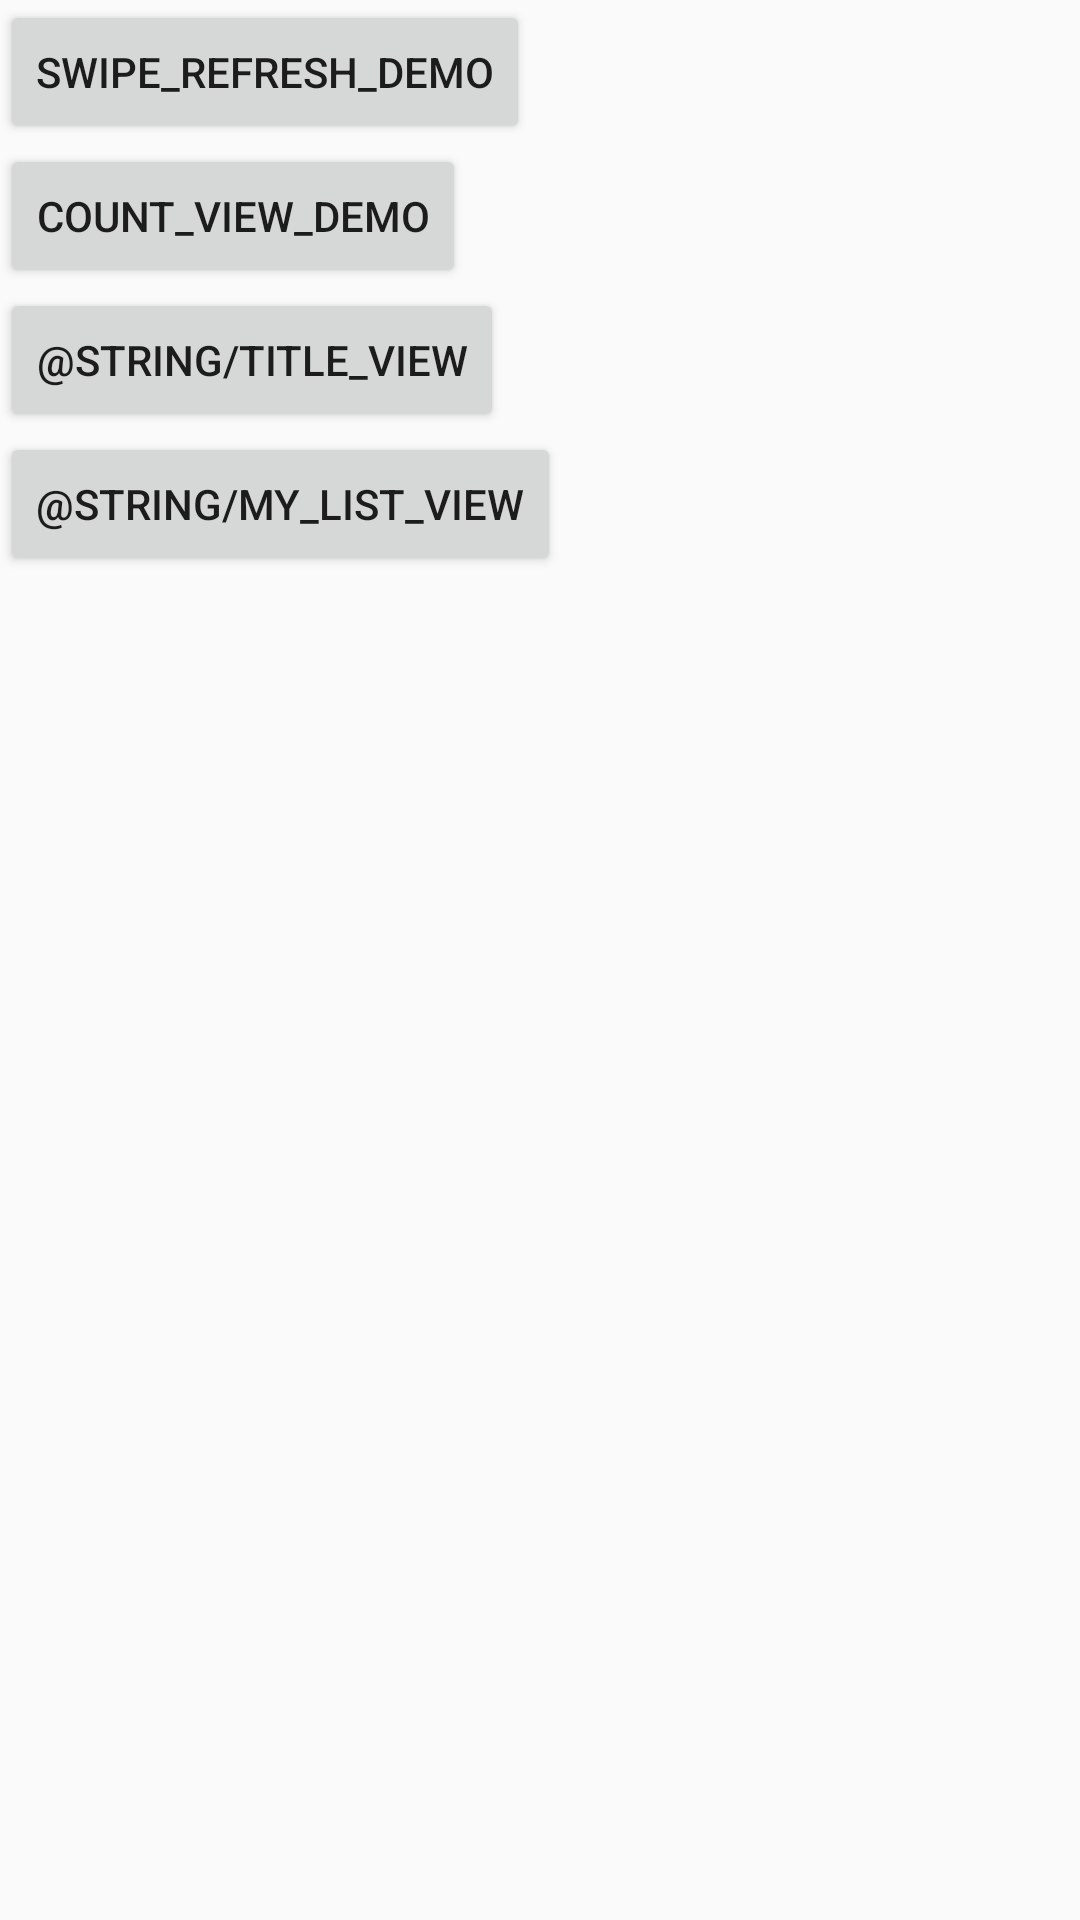

Android layout source for this screen:
<!-- AndroidManifest.xml: application theme AppBaseTheme -->
<!-- res/layout/main_actlayout.xml -->
<?xml version="1.0" encoding="utf-8"?>
<LinearLayout xmlns:android="http://schemas.android.com/apk/res/android"
    android:layout_width="match_parent"
    android:layout_height="match_parent"
    android:orientation="vertical">

    <Button
        android:id="@+id/swipe_refresh"
        android:layout_width="wrap_content"
        android:layout_height="wrap_content"
        android:text="@string/swipe_name" />

    <Button
        android:id="@+id/count_view"
        android:layout_width="wrap_content"
        android:layout_height="wrap_content"
        android:text="@string/count_view" />

    <Button
        android:id="@+id/title_view"
        android:layout_width="wrap_content"
        android:layout_height="wrap_content"
        android:text="@string/title_view" />

    <Button
        android:id="@+id/my_list_view"
        android:layout_width="wrap_content"
        android:layout_height="wrap_content"
        android:text="@string/my_list_view" />
</LinearLayout>
<!-- resources referenced by this layout -->
<resources>
  <string name="count_view">count_view_demo</string>
  <string name="swipe_name">swipe_refresh_demo</string>
  <style name="AppBaseTheme" parent="Theme.AppCompat.Light.NoActionBar">
          
          <item name="colorPrimary">#4876FF</item>
          
          <item name="colorPrimaryDark">#3A5FCD</item>
          
          <item name="drawerArrowStyle">@style/AppTheme.DrawerArrowToggle</item>
      </style>
  <style name="AppTheme.DrawerArrowToggle" parent="Base.Widget.AppCompat.DrawerArrowToggle">
          <item name="color">@android:color/white</item>
      </style>
</resources>
